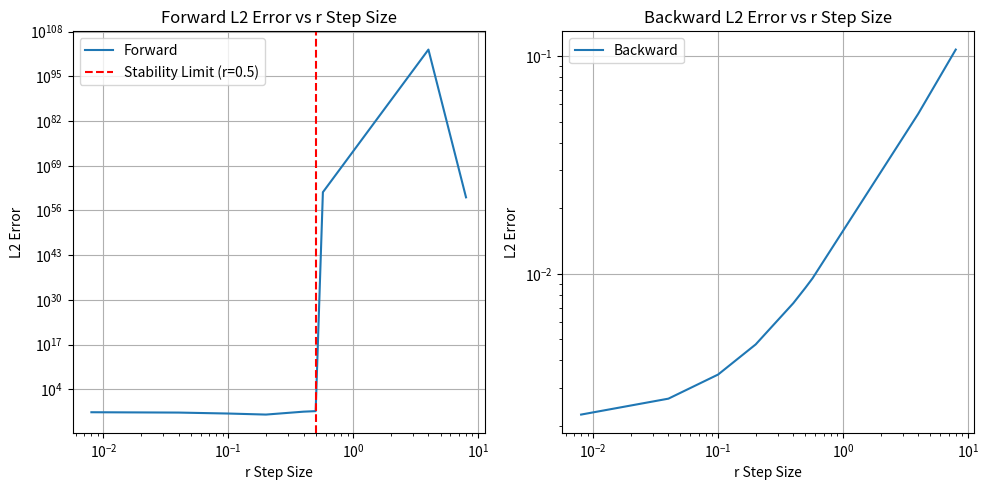
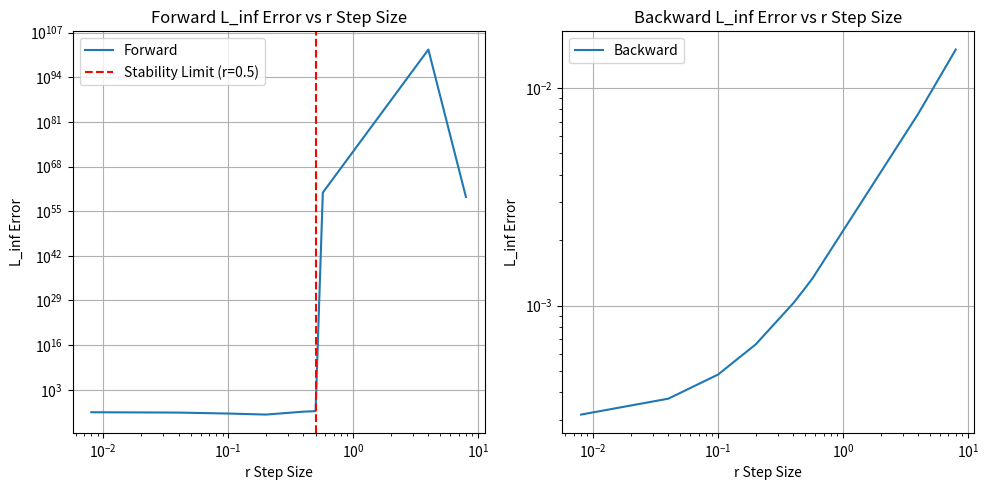
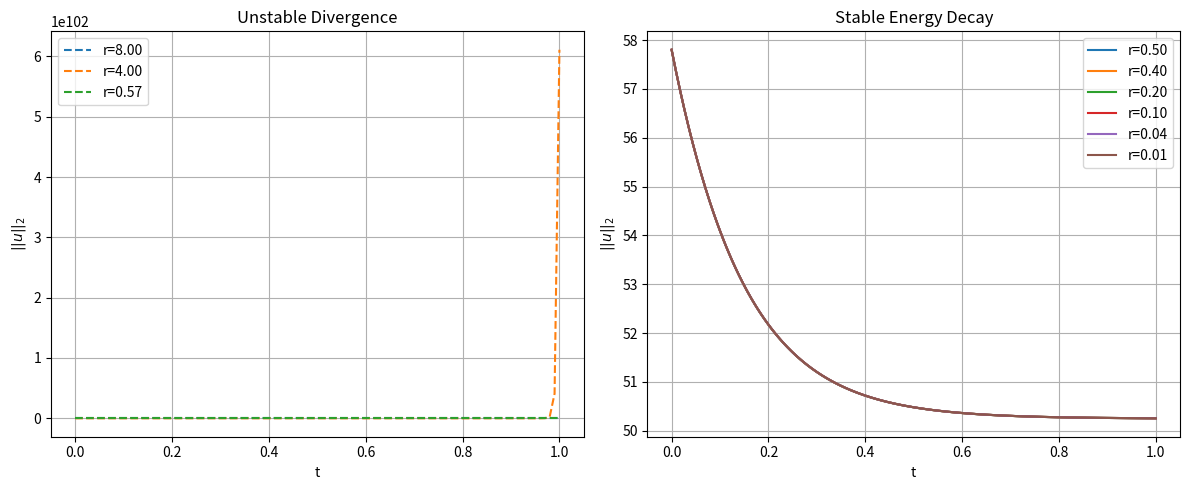
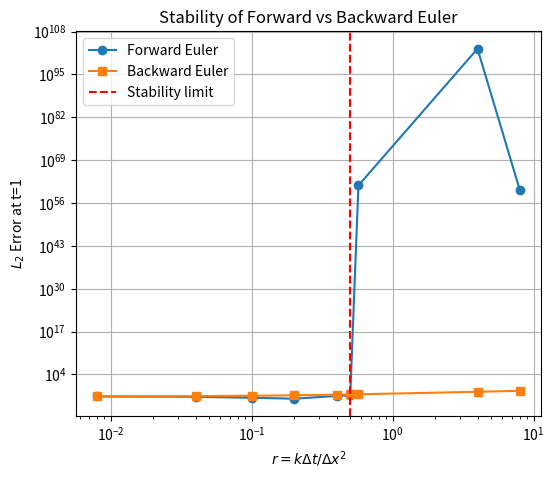
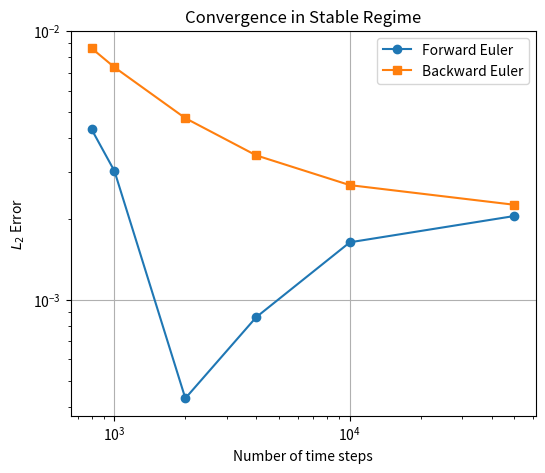

These charts were generated, in order, by the following Python code:
import numpy as np
import matplotlib.pyplot as plt


#Define parameters for heat equation: u_t = k u_{x^2}:
k = 0.04
x = np.linspace(0,1,101)
dx = x[1] - x[0]

Ns = [50, 100, 700, 800, 1000, 2000, 4000, 10000, 50000]

#Define initial condition for u(x,0)
u_0= 5 + 4*np.cos(3*np.pi*x)


#Discretize function
def laplacian(u):
  N = len(u)
  lap_u = np.zeros(N)

  # Interior points
  lap_u[1:-1] = (u[2:] - 2*u[1:-1] + u[:-2]) / dx**2

  # Boundary points (Neumann: du/dx = 0 => u_ghost = u_real_neighbor)
  # At x=0: u_{-1} = u_1. Laplacian at u_0: (u_1 - 2*u_0 + u_1) / dx^2 = 2*(u[1] - u[0]) / dx**2
  lap_u[0] = 2 * (u[1] - u[0]) / dx**2

  # At x=L: u_N = u_{N-2}. Laplacian at u_{N-1}: (u_{N-2} - 2*u_{N-1} + u_{N-2}) / dx**2 = 2*(u[N-2] - u[N-1]) / dx**2
  lap_u[N-1] = 2 * (u[N-2] - u[N-1]) / dx**2

  return lap_u

#Forward euler solver:
def forward_euler(u_0, t, dt, k):
    u=np.zeros((np.size(t),np.size(u_0)))
    u[0,:]=u_0

    for i in range(len(t)-1):
        u[i+1, :] = u[i,:]+dt*k*laplacian(u[i,:])


    return u

#Backward Euler solver:
def backward_euler(u_0,t,dt,k):
    N = np.size(u_0)
    u = np.zeros((np.size(t),N))
    u[0,:] = u_0

    #Build A = I -k dt L for internal points
    main_diag_val = (1 + 2*k*dt/dx**2)
    off_diag_val  = (-k*dt/dx**2)

    A = np.diag(main_diag_val * np.ones(N)) + \
        np.diag(off_diag_val * np.ones(N-1), 1) + \
        np.diag(off_diag_val * np.ones(N-1), -1)

    # Neumann boundary conditions (du/dx = 0)
    A[0,0] = main_diag_val # Diagonal element for u_0
    A[0,1] = off_diag_val * 2 # Coefficient for u_1 (due to ghost node u_{-1}=u_1)

    A[N-1, N-1] = main_diag_val # Diagonal element for u_{N-1}
    A[N-1, N-2] = off_diag_val * 2 # Coefficient for u_N=u_{N-2})

    for i in range(np.size(t)-1):
        u[i+1,:] = np.linalg.solve(A,u[i,:])

    return u


#Initialize arrays for simualtions and error analysis
u_forward = []
u_backward = []
u_exact = []
ts = []
rs =[]

forward_error_l2 = []
backward_error_l2 = []

forward_error_linf = []
backward_error_linf = []

#Run simulations and produce exact solutions
for i in range(len(Ns)):
  t = np.linspace(0,1,Ns[i]+1)
  dt = t[1]-t[0]
  rs.append(k*dt/dx**2)
  ts.append(t)

  u_forward.append(forward_euler(u_0, t, dt, k))
  u_backward.append(backward_euler(u_0,t, dt, k))
  u_exact.append(5 + np.outer(np.exp(-k*(3*np.pi)**2*t),4*np.cos(3*np.pi*x)))

  # Calculate L2 and L_inf errors at the final time step (t=1)
  forward_error_l2.append(np.linalg.norm(u_forward[-1][-1,:]-u_exact[-1][-1,:]))
  backward_error_l2.append(np.linalg.norm(u_backward[-1][-1,:]-u_exact[-1][-1,:]))
  

  forward_error_linf.append(np.max(np.abs(u_forward[-1][-1,:]-u_exact[-1][-1,:])))
  backward_error_linf.append(np.max(np.abs(u_backward[-1][-1,:]-u_exact[-1][-1,:])))



#Plot results:

fig = plt.figure(figsize=(10,5))
plt.subplot(1,2,1)
plt.loglog(rs, forward_error_l2, label='Forward')
plt.axvline(0.5, color='r', linestyle='--', label='Stability Limit (r=0.5)') # Added vertical line
plt.title('Forward L2 Error vs r Step Size')
plt.xlabel("r Step Size")
plt.ylabel("L2 Error")
plt.legend()
plt.grid(True)

plt.subplot(1,2,2)
plt.loglog(rs, backward_error_l2, label='Backward')
plt.title('Backward L2 Error vs r Step Size')
plt.xlabel("r Step Size")
plt.ylabel("L2 Error")
plt.legend()
plt.grid(True)

plt.tight_layout()


plt.figure(figsize=(10,5))
plt.subplot(1,2,1)
plt.loglog(rs, forward_error_linf, label='Forward')
plt.axvline(0.5, color='r', linestyle='--', label='Stability Limit (r=0.5)') # Added vertical line
plt.title('Forward L_inf Error vs r Step Size')
plt.xlabel("r Step Size")
plt.ylabel("L_inf Error")
plt.legend()
plt.grid(True)

plt.subplot(1,2,2)
plt.loglog(rs, backward_error_linf, label='Backward')
plt.title('Backward L_inf Error vs r Step Size')
plt.xlabel("r Step Size")
plt.ylabel("L_inf Error")
plt.legend()
plt.grid(True)

plt.tight_layout()



# Create the figure and axes first
fig, (ax1, ax2) = plt.subplots(1, 2, figsize=(12, 5))

for i in range(len(Ns)):
    u_f = u_forward[i]
    norm = np.linalg.norm(u_f, axis=1)
    
    if rs[i]>0.5:
        ax1.plot(ts[i], norm, '--', label=f"r={rs[i]:.2f}")


    else:
        ax2.plot(ts[i], norm, '-', label=f"r={rs[i]:.2f}")


ax1.set_title("Unstable Divergence")
ax1.set_xlabel("t")
ax1.set_ylabel(r"$||u||_2$")
ax1.grid(True)
ax1.legend()


ax2.set_title("Stable Energy Decay") 
ax2.set_xlabel("t")
ax2.set_ylabel(r"$||u||_2$")
ax2.grid(True)
ax2.legend()

plt.tight_layout()



plt.figure(figsize=(6,5))
plt.loglog(rs, forward_error_l2, 'o-', label='Forward Euler')
plt.loglog(rs, backward_error_l2, 's-', label='Backward Euler')

plt.axvline(0.5, linestyle='--',color='r', label='Stability limit')

plt.xlabel(r"$r = k \Delta t / \Delta x^2$")
plt.ylabel("$L_2$ Error at t=1")
plt.title("Stability of Forward vs Backward Euler")
plt.legend()

plt.grid(True)




stable_idx = [i for i,r in enumerate(rs) if r <= 0.5]

plt.figure(figsize=(6,5))
plt.loglog(
    [Ns[i] for i in stable_idx],
    [forward_error_l2[i] for i in stable_idx],
    'o-', label='Forward Euler'
)

plt.loglog(
    [Ns[i] for i in stable_idx],
    [backward_error_l2[i] for i in stable_idx],
    's-', label='Backward Euler'
)

plt.xlabel("Number of time steps")
plt.ylabel("$L_2$ Error")
plt.title("Convergence in Stable Regime")
plt.legend()
plt.grid(True)
plt.show()
